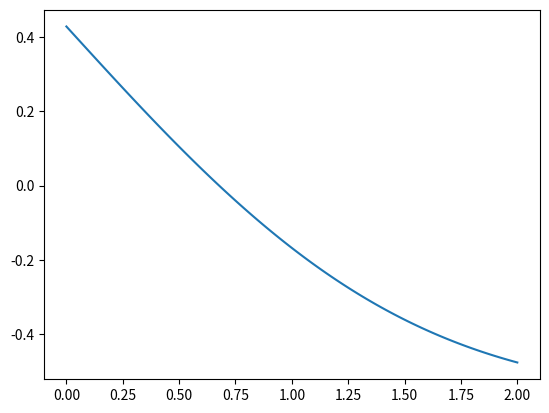

Write the Python code that produced this figure.
import scipy.special as special 
import numpy as np
import matplotlib.pyplot as plt

alpha = 0.138 * 10**-6
t = 3600*60*24

x = np.linspace(0, 2, 100)
#bound = np.array([i/(2*np.sqrt(t*alpha)) for i in x])

#tempF = []
#for i in bound:
    #temp, _ = integrate.quad(lambda s: np.exp(-s**2), 0 ,i)
    #tempF.append(temp)

f =  (15/35 - special.erf(x/(2*np.sqrt(alpha*t))))                              


plt.plot(x,f)
plt.show()

